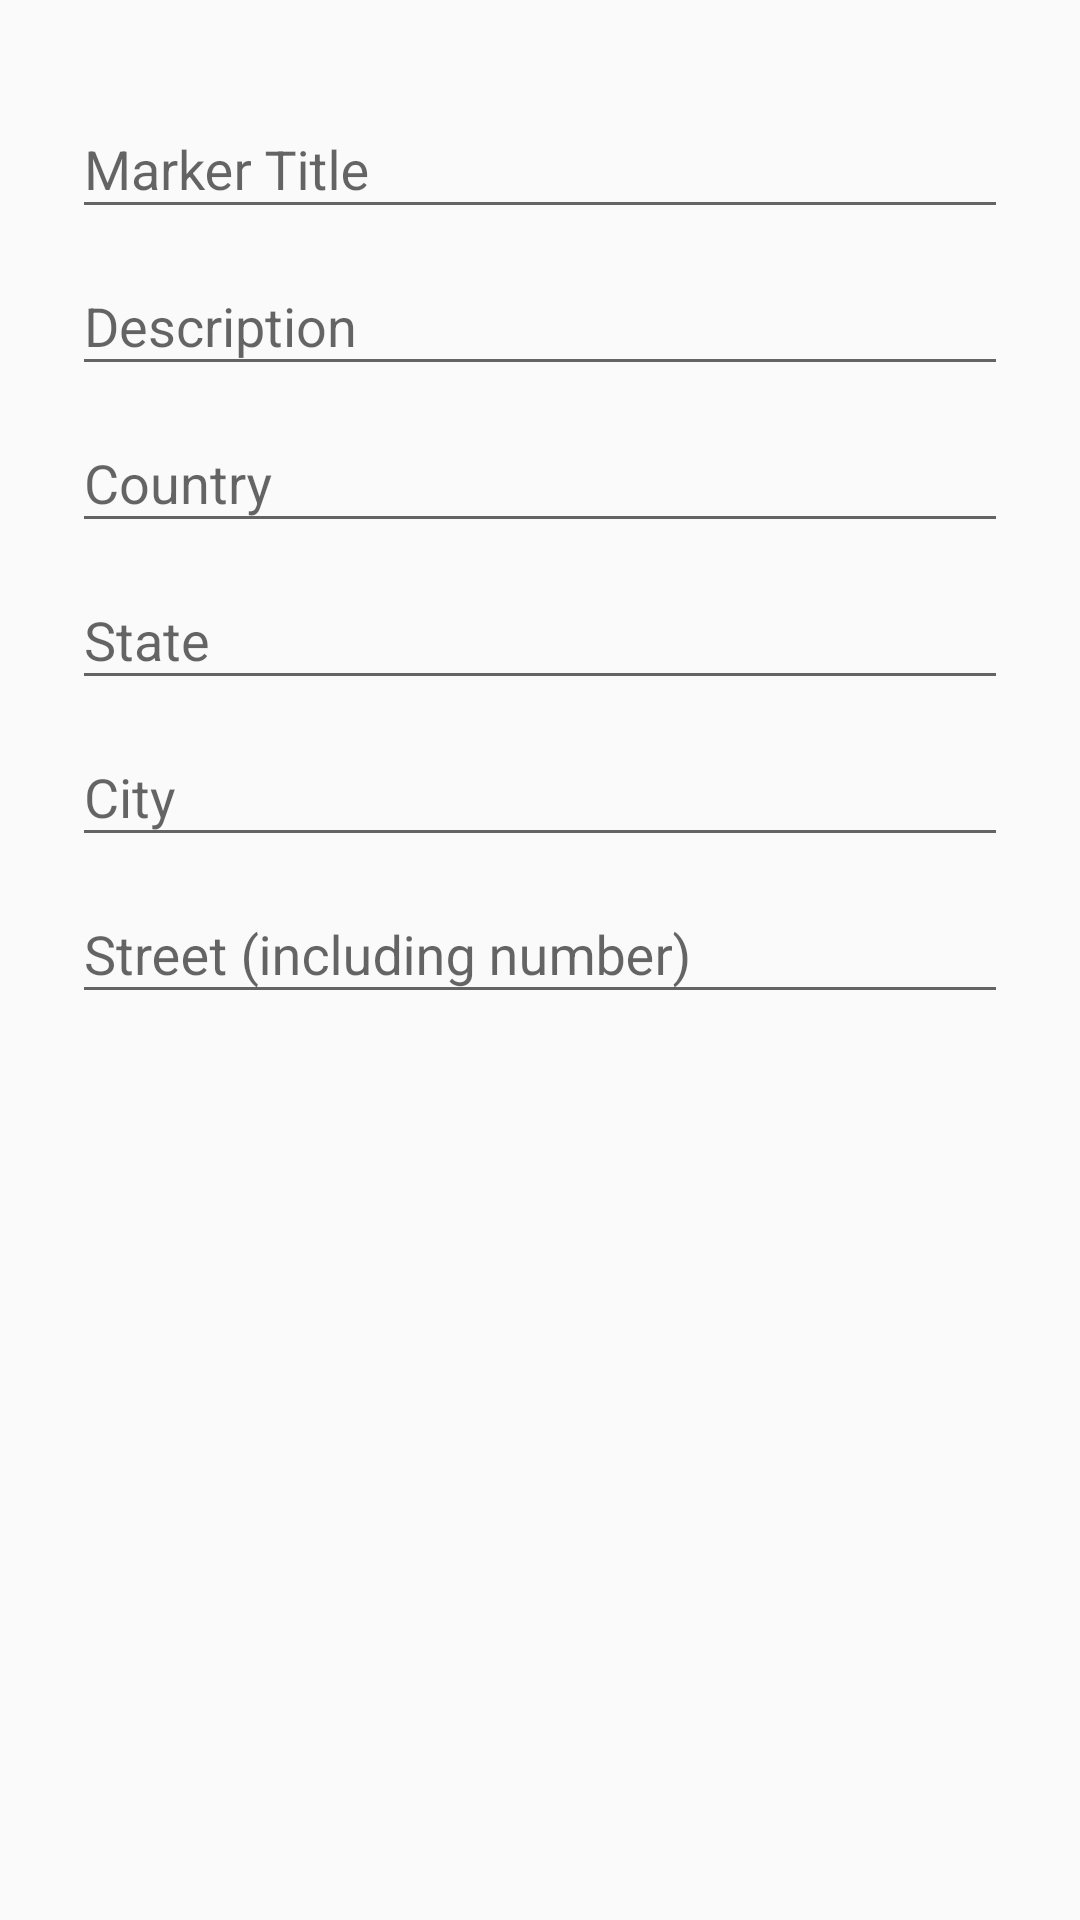

Write the Android layout XML for this screen, with the resource values it uses.
<!-- AndroidManifest.xml: application theme AppTheme -->
<!-- res/layout/dialog_enter_marker_info.xml -->
<?xml version="1.0" encoding="UTF-8"?>
<LinearLayout
    android:id="@+id/root"
    xmlns:android="http://schemas.android.com/apk/res/android"
    android:layout_width="match_parent"
    android:layout_height="wrap_content"
    android:orientation="vertical"
    android:padding="?dialogPreferredPadding">

    <android.support.design.widget.TextInputLayout
        android:layout_width="match_parent"
        android:layout_height="wrap_content"
        android:hint="@string/marker_title">

        <android.support.design.widget.TextInputEditText
            android:id="@+id/dialog_marker_info_input_text_title"
            android:inputType="text"
            android:layout_width="match_parent"
            android:layout_height="wrap_content"/>

    </android.support.design.widget.TextInputLayout>


    <android.support.design.widget.TextInputLayout
        android:layout_width="match_parent"
        android:layout_height="wrap_content"
        android:hint="@string/marker_description">

        <android.support.design.widget.TextInputEditText
            android:id="@+id/dialog_marker_info_input_text_subtitle"
            android:inputType="text"
            android:layout_width="match_parent"
            android:layout_height="wrap_content"/>

    </android.support.design.widget.TextInputLayout>

    <android.support.design.widget.TextInputLayout
        android:layout_width="match_parent"
        android:layout_height="wrap_content"
        android:hint="@string/country">

        <android.support.design.widget.TextInputEditText
            android:id="@+id/dialog_marker_info_input_text_country"
            android:inputType="textCapWords"
            android:layout_width="match_parent"
            android:layout_height="wrap_content"/>

    </android.support.design.widget.TextInputLayout>

    <android.support.design.widget.TextInputLayout
        android:layout_width="match_parent"
        android:layout_height="wrap_content"
        android:hint="@string/state">

        <android.support.design.widget.TextInputEditText
            android:id="@+id/dialog_marker_info_input_text_state"
            android:inputType="textCapWords"
            android:layout_width="match_parent"
            android:layout_height="wrap_content"/>

    </android.support.design.widget.TextInputLayout>

    <android.support.design.widget.TextInputLayout
        android:layout_width="match_parent"
        android:layout_height="wrap_content"
        android:hint="@string/city">

        <android.support.design.widget.TextInputEditText
            android:id="@+id/dialog_marker_info_input_text_city"
            android:inputType="textCapWords"
            android:layout_width="match_parent"
            android:layout_height="wrap_content"/>

    </android.support.design.widget.TextInputLayout>

    <android.support.design.widget.TextInputLayout
        android:layout_width="match_parent"
        android:layout_height="wrap_content"
        android:hint="@string/street_incl_number">

        <android.support.design.widget.TextInputEditText
            android:id="@+id/dialog_marker_info_input_text_street"
            android:inputType="text"
            android:layout_width="match_parent"
            android:layout_height="wrap_content"/>

    </android.support.design.widget.TextInputLayout>

</LinearLayout>
<!-- resources referenced by this layout -->
<resources>
  <string name="city">City</string>
  <string name="country">Country</string>
  <string name="marker_description">Description</string>
  <string name="marker_title">Marker Title</string>
  <string name="state">State</string>
  <string name="street_incl_number">Street (including number)</string>
  <style name="AppTheme" parent="Theme.AppCompat.Light.DarkActionBar">
          
          <item name="colorPrimary">@color/colorPrimary</item>
          <item name="colorPrimaryDark">@color/colorPrimaryDark</item>
          <item name="colorAccent">@color/colorAccent</item>
      </style>
  <color name="colorPrimary">#3F51B5</color>
  <color name="colorPrimaryDark">#303F9F</color>
  <color name="colorAccent">#FF4081</color>
</resources>
